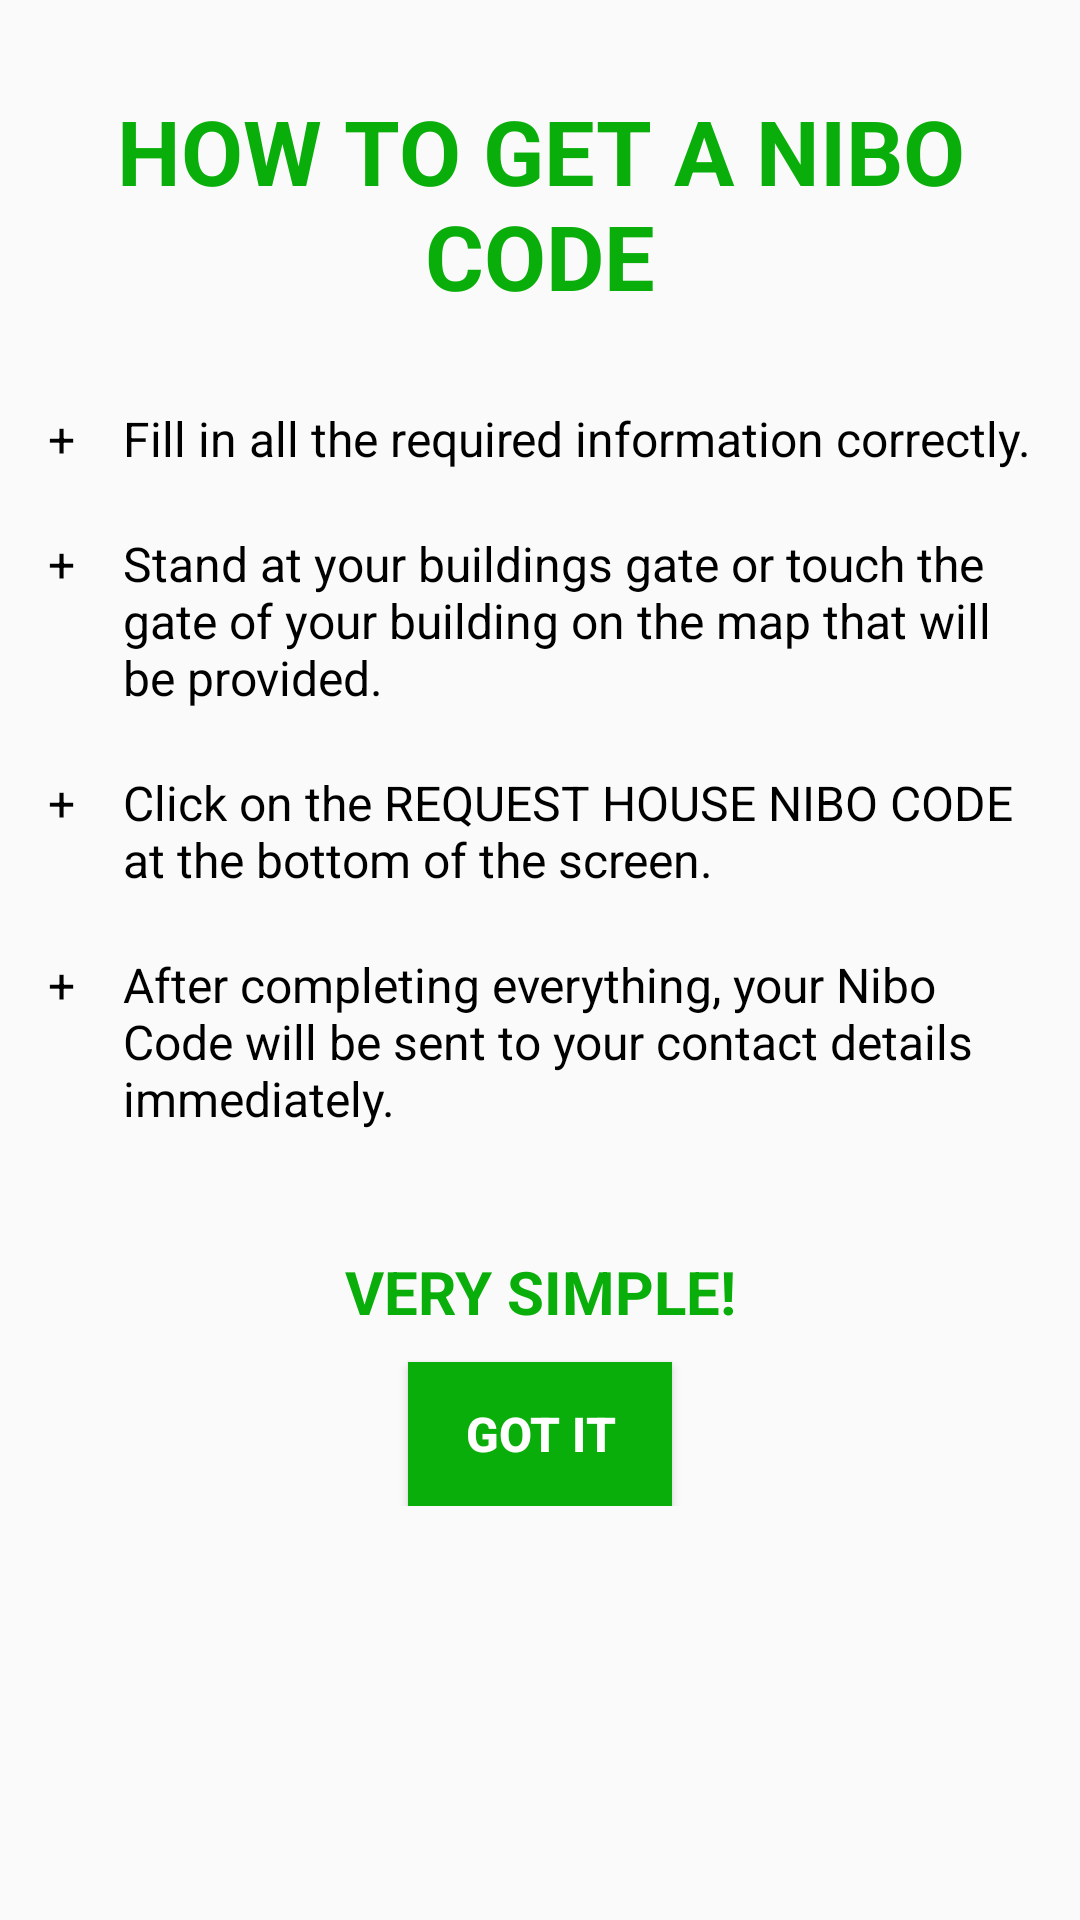

Here is an Android app screen rendered from its layout file. Give the layout XML and the strings, colors and styles it references.
<!-- AndroidManifest.xml: application theme AppTheme -->
<!-- res/layout/activity_get_nibo_code.xml -->
<?xml version="1.0" encoding="utf-8"?>

<android.support.design.widget.CoordinatorLayout xmlns:android="http://schemas.android.com/apk/res/android"
    xmlns:app="http://schemas.android.com/apk/res-auto"
    xmlns:tools="http://schemas.android.com/tools"
    android:layout_width="match_parent"
    android:layout_height="match_parent"
    android:fitsSystemWindows="true"
    tools:context="com.nigeria.locateme.locateme.activities.GetNiboCodeActivity">

    <LinearLayout
        android:layout_width="match_parent"
        android:layout_height="wrap_content"
        android:orientation="vertical"
        android:layout_marginLeft="@dimen/activity_horizontal_margin"
        android:layout_marginRight="@dimen/activity_horizontal_margin"
        android:layout_marginTop="30dp">

        <TextView
            android:layout_width="match_parent"
            android:layout_height="wrap_content"
            android:text="HOW TO GET A NIBO CODE"
            android:textAlignment="center"
            android:textColor="#0aae0a"
            android:textSize="30sp"
            android:textStyle="bold" />

        <LinearLayout
            android:layout_width="match_parent"
            android:layout_height="wrap_content"
            android:orientation="vertical"
            android:layout_marginTop="20dp">

            <TableLayout
                android:layout_width="match_parent"
                android:layout_height="wrap_content"
                android:shrinkColumns="2">

                <TableRow
                    android:layout_width="match_parent"
                    android:layout_height="wrap_content"
                    android:layout_marginBottom="10dp">

                    <TextView
                        android:layout_width="match_parent"
                        android:layout_height="wrap_content"
                        android:text="+"
                        android:textColor="#000000"
                        android:layout_marginTop="10dp"
                        android:textSize="16sp"
                        android:layout_marginRight="@dimen/activity_horizontal_margin"
                        android:layout_column="1"/>

                    <TextView
                        android:layout_width="match_parent"
                        android:layout_height="wrap_content"
                        android:text="Fill in all the required information correctly."
                        android:textColor="#000000"
                        android:textSize="16sp"
                        android:layout_marginTop="10dp"
                        android:layout_column="2"/>
                </TableRow>

                <TableRow
                    android:layout_width="match_parent"
                    android:layout_height="wrap_content"
                    android:layout_marginBottom="10dp">

                    <TextView
                        android:layout_width="match_parent"
                        android:layout_height="wrap_content"
                        android:text="+"
                        android:textColor="#000000"
                        android:textSize="16sp"
                        android:layout_marginTop="10dp"
                        android:layout_marginRight="@dimen/activity_horizontal_margin"
                        android:layout_column="1"/>

                    <TextView
                        android:layout_width="match_parent"
                        android:layout_height="wrap_content"
                        android:text="Stand at your buildings gate or touch the gate of your building on the map that will be provided."
                        android:textColor="#000000"
                        android:layout_marginTop="10dp"
                        android:textSize="16sp"
                        android:layout_column="2"/>
                </TableRow>

                <TableRow
                    android:layout_width="match_parent"
                    android:layout_height="wrap_content"
                    android:layout_marginBottom="10dp">

                    <TextView
                        android:layout_width="match_parent"
                        android:layout_height="wrap_content"
                        android:text="+"
                        android:textColor="#000000"
                        android:textSize="16sp"
                        android:layout_marginTop="10dp"
                        android:layout_marginRight="@dimen/activity_horizontal_margin"
                        android:layout_column="1"/>

                    <TextView
                        android:layout_width="match_parent"
                        android:layout_height="wrap_content"
                        android:text="Click on the REQUEST HOUSE NIBO CODE at the bottom of the screen."
                        android:textColor="#000000"
                        android:layout_marginTop="10dp"
                        android:textSize="16sp"
                        android:layout_column="2"/>
                </TableRow>

                <TableRow
                    android:layout_width="match_parent"
                    android:layout_height="wrap_content"
                    android:layout_marginBottom="10dp">

                    <TextView
                        android:layout_width="match_parent"
                        android:layout_height="wrap_content"
                        android:text="+"
                        android:textColor="#000000"
                        android:textSize="16sp"
                        android:layout_marginTop="10dp"
                        android:layout_marginRight="@dimen/activity_horizontal_margin"
                        android:layout_column="1"/>

                    <TextView
                        android:layout_width="match_parent"
                        android:layout_height="wrap_content"
                        android:text="After completing everything, your Nibo Code will be sent to your contact details immediately."
                        android:textColor="#000000"
                        android:layout_marginTop="10dp"
                        android:textSize="16sp"
                        android:layout_column="2"/>
                </TableRow>
            </TableLayout>

        </LinearLayout>

        <TextView
            android:layout_width="match_parent"
            android:layout_height="wrap_content"
            android:text="VERY SIMPLE!"
            android:textAlignment="center"
            android:textColor="#0aae0a"
            android:textSize="20sp"
            android:textStyle="bold"
            android:layout_marginTop="30dp" />

        <Button
            android:layout_width="wrap_content"
            android:layout_height="wrap_content"
            android:text="GOT IT"
            android:textColor="#ffffff"
            android:background="#0aae0a"
            android:textSize="16sp"
            android:textStyle="bold"
            android:id="@+id/btn_ok"
            android:layout_marginTop="10dp"
            android:layout_gravity="center_horizontal"/>
    </LinearLayout>

</android.support.design.widget.CoordinatorLayout>
<!-- resources referenced by this layout -->
<resources>
  <dimen name="activity_horizontal_margin">16dp</dimen>
  <style name="AppTheme" parent="Theme.AppCompat.Light.DarkActionBar">
          
          <item name="colorPrimary">@color/colorPrimary</item>
          <item name="colorPrimaryDark">@color/colorPrimaryDark</item>
          <item name="colorAccent">@color/colorAccent</item>
      </style>
  <color name="colorPrimary">#4CAF50</color>
  <color name="colorPrimaryDark">#2E7D32</color>
  <color name="colorAccent">#2E7D32</color>
</resources>
